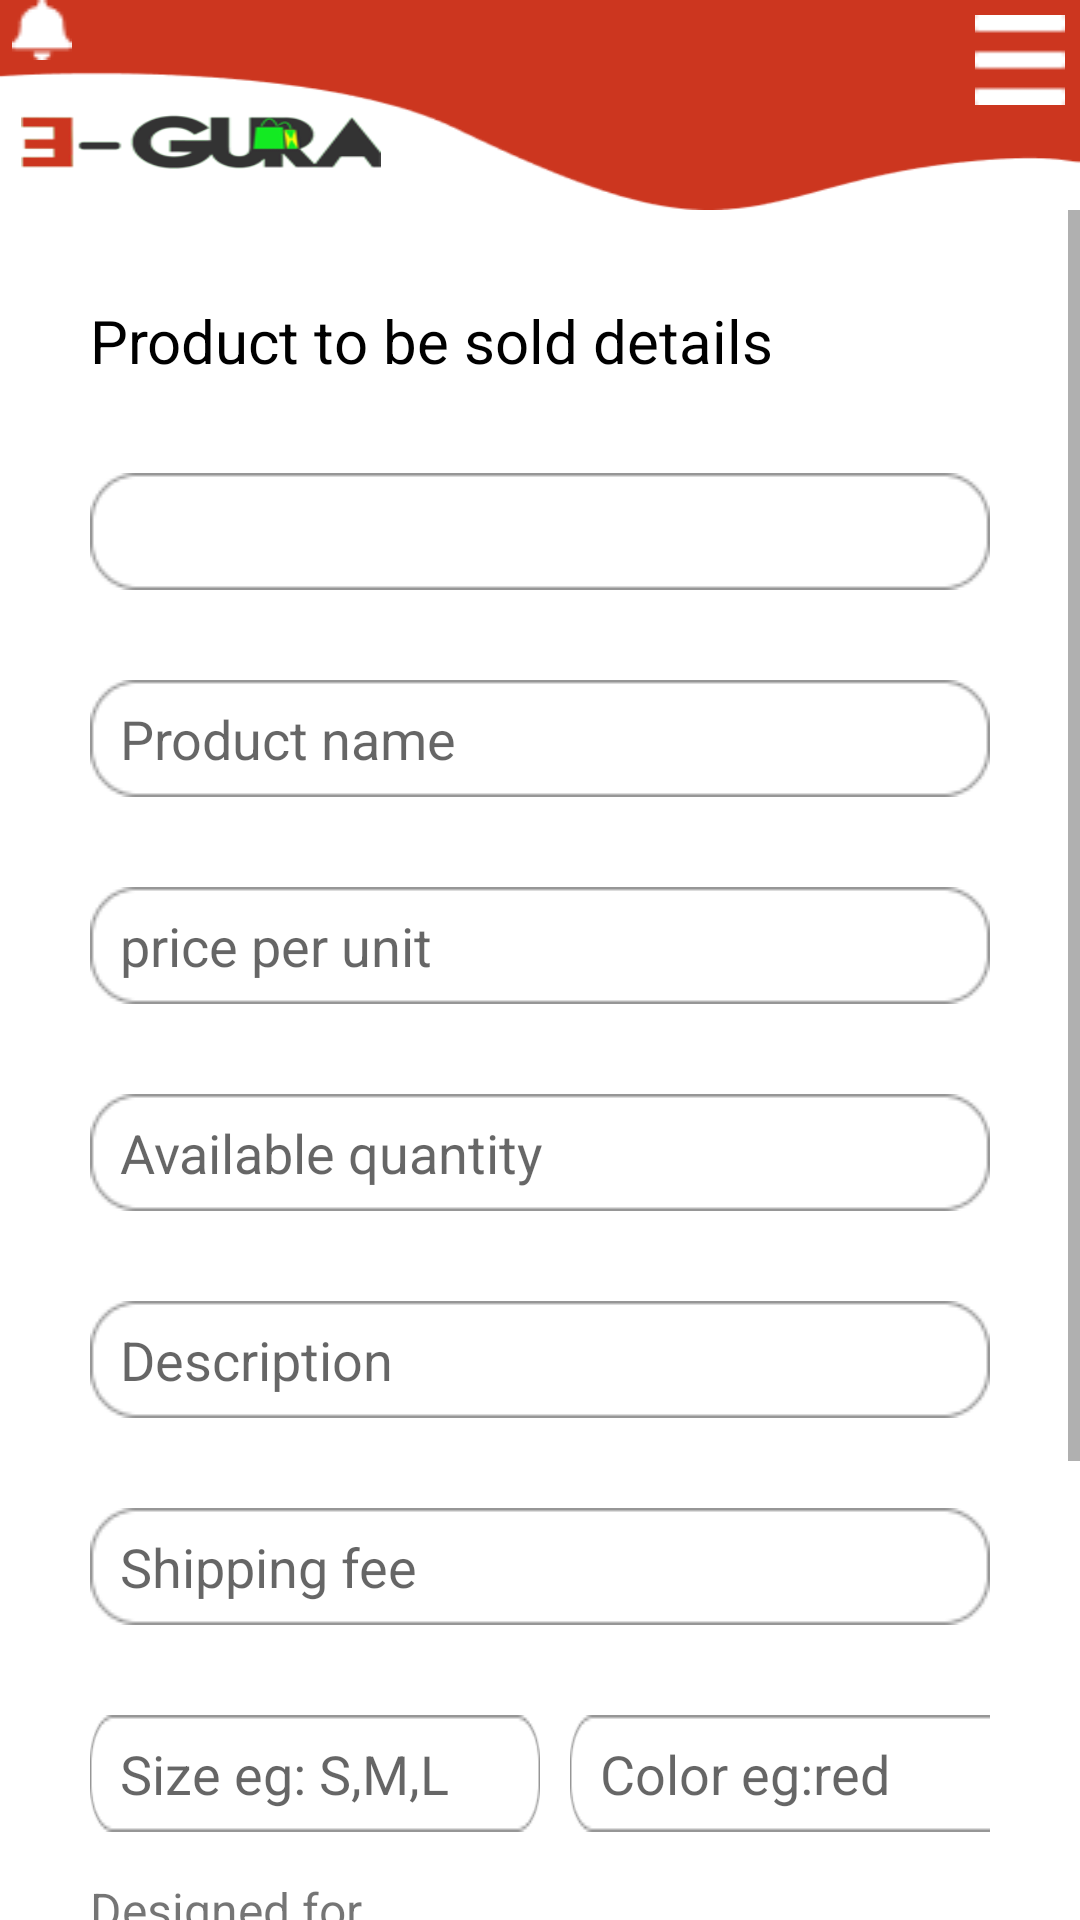

This screen was rendered from an Android layout file. Write that file and the resources it references.
<!-- AndroidManifest.xml: application theme AppTheme -->
<!-- res/layout/activity_upload_product.xml -->
<?xml version="1.0" encoding="utf-8"?>
<LinearLayout xmlns:android="http://schemas.android.com/apk/res/android"
    xmlns:tools="http://schemas.android.com/tools"
    android:layout_width="match_parent"
    android:layout_height="match_parent"
    android:orientation="vertical"
    tools:context=".UploadProduct"
    android:background="@color/white">
    <RelativeLayout
        android:id="@+id/tophead"
        android:layout_width="match_parent"
        android:layout_height="70dp"
        android:background="@drawable/bg">

        <RelativeLayout
            android:layout_width="20dp"
            android:layout_height="20dp"
            android:layout_alignParentTop="true"
            android:layout_marginStart="4dp"
            android:layout_marginTop="0dp"
            android:layout_marginBottom="2dp"
            android:background="@drawable/bell" />

        <RelativeLayout
            android:id="@+id/relativeLayoutGoToProfile"
            android:layout_width="30dp"
            android:layout_height="30dp"
            android:layout_alignParentTop="true"
            android:layout_alignParentRight="true"
            android:layout_marginTop="5dp"
            android:layout_marginRight="5dp"
            android:background="@drawable/vector" />

        <ImageView
            android:id="@+id/imgUpload"
            android:layout_width="25dp"
            android:layout_height="25dp"
            android:layout_marginRight="20dp"
            android:layout_toLeftOf="@id/relativeLayoutGoToProfile"
            android:src="@drawable/upload_24dp" />

        <RelativeLayout
            android:id="@+id/rltLayoutLogo"
            android:layout_width="120dp"
            android:layout_height="50dp"
            android:layout_alignParentLeft="true"
            android:layout_marginLeft="7dp"
            android:layout_marginTop="20dp"
            android:background="@drawable/logo_egura" />

        <TextView
            android:id="@+id/tvNoInternet"
            android:layout_width="match_parent"
            android:layout_height="wrap_content"
            android:layout_below="@+id/rltLayoutLogo"
            android:layout_marginTop="-5dp"
            android:text="No internet connection"
            android:textColor="@color/colorApp"
            android:paddingLeft="10dp"
            android:visibility="gone" />
    </RelativeLayout>
    <GridView
        android:id="@+id/grdView"
        android:layout_width="match_parent"
        android:layout_height="wrap_content"
        android:numColumns="3"/>
    <ScrollView
        android:layout_width="match_parent"
        android:layout_height="wrap_content"
        android:layout_below="@id/tophead">

        <LinearLayout
            android:layout_width="match_parent"
            android:layout_height="wrap_content"
            android:orientation="vertical"
            android:padding="30dp">

            <TextView
                android:id="@+id/tvProductHeader"
                android:layout_width="wrap_content"
                android:layout_height="wrap_content"
                android:text="Product to be sold details"
                android:textColor="#000"
                android:textSize="20dp" />

            <TextView
                android:id="@+id/sgn_resp"
                android:layout_width="wrap_content"
                android:layout_height="wrap_content"
                android:layout_marginLeft="120dp"
                android:textAlignment="textEnd"
                android:textColor="#f00"
                android:textSize="23dp" />

            <Spinner
                android:id="@+id/productCategory"
                android:layout_width="match_parent"
                android:layout_height="wrap_content"
                android:autofillHints="Select product category"
                android:background="@drawable/input" />

            <EditText
                android:id="@+id/edtProdName"
                android:layout_width="match_parent"
                android:layout_height="wrap_content"
                android:layout_marginTop="30dp"
                android:background="@drawable/input"
                android:hint="Product name"
                android:paddingLeft="10dp"
                android:paddingRight="10dp" />

            <EditText
                android:id="@+id/edtPu"
                android:layout_width="match_parent"
                android:layout_height="wrap_content"
                android:layout_marginTop="30dp"
                android:background="@drawable/input"
                android:hint="price per unit"
                android:inputType="number"
                android:paddingLeft="10dp"
                android:paddingRight="10dp" />


            <EditText
                android:id="@+id/edtQty"
                android:layout_width="match_parent"
                android:layout_height="wrap_content"
                android:layout_marginTop="30dp"
                android:background="@drawable/input"
                android:hint="Available quantity"
                android:inputType="number"
                android:paddingLeft="10dp"
                android:paddingRight="10dp" />
            <EditText
                android:id="@+id/edtDescr"
                android:layout_width="match_parent"
                android:layout_height="wrap_content"
                android:layout_marginTop="30dp"
                android:background="@drawable/input"
                android:hint="Description"
                android:inputType="text"
                android:maxLines="5"
                android:paddingLeft="10dp"
                android:paddingRight="10dp" />


            <EditText
                android:id="@+id/edtShippingFee"
                android:layout_width="match_parent"
                android:layout_height="wrap_content"
                android:layout_marginTop="30dp"
                android:background="@drawable/input"
                android:hint="Shipping fee"
                android:inputType="number"
                android:paddingLeft="10dp"
                android:paddingRight="10dp" />

            <GridLayout
                android:layout_width="match_parent"
                android:layout_height="wrap_content"
                android:columnCount="2">

                <EditText
                    android:id="@+id/edtSize"
                    android:layout_width="150dp"
                    android:layout_height="wrap_content"
                    android:layout_marginTop="30dp"
                    android:background="@drawable/input"
                    android:hint="Size eg: S,M,L"
                    android:inputType="text"
                    android:paddingLeft="10dp"
                    android:paddingRight="10dp" />

                <EditText
                    android:id="@+id/edtColor"
                    android:layout_width="150dp"
                    android:layout_height="wrap_content"
                    android:layout_marginLeft="10dp"
                    android:layout_marginTop="30dp"
                    android:background="@drawable/input"
                    android:hint="Color eg:red"
                    android:inputType="text"
                    android:paddingLeft="10dp"
                    android:paddingRight="10dp" />
            </GridLayout>
            <TextView
                android:id="@+id/tvGender"
                android:layout_width="match_parent"
                android:layout_height="wrap_content"
                android:text="Designed for"
                android:layout_marginTop="15dp"
                android:textSize="16dp"/>
            <RadioGroup
                android:id="@+id/radGender"
                android:layout_width="match_parent"
                android:layout_height="wrap_content">

                <RelativeLayout
                    android:layout_width="match_parent"
                    android:layout_height="wrap_content">

                    <RadioButton
                        android:id="@+id/radMale"
                        android:layout_width="wrap_content"
                        android:layout_height="wrap_content"
                        android:checked="true"
                        android:text="Male" />

                    <RadioButton
                        android:id="@+id/radFemale"
                        android:layout_width="wrap_content"
                        android:layout_height="wrap_content"
                        android:layout_marginLeft="20dp"
                        android:layout_toRightOf="@+id/radMale"
                        android:text="Female" />
                    <RadioButton
                        android:id="@+id/radBoth"
                        android:layout_width="wrap_content"
                        android:layout_height="wrap_content"
                        android:layout_marginLeft="20dp"
                        android:layout_toRightOf="@+id/radFemale"
                        android:text="Both" />
                </RelativeLayout>
            </RadioGroup>
            <Button
                android:id="@+id/btnImages"
                android:layout_width="match_parent"
                android:layout_height="40dp"
                android:layout_marginTop="30dp"
                android:background="@color/warning"
                android:text="Images"
                android:textColor="#ffffff"
                android:drawableStart="@drawable/upload_24dp"/>
            <Button
                android:id="@+id/btnUpload"
                android:layout_width="match_parent"
                android:layout_height="40dp"
                android:layout_marginTop="30dp"
                android:background="@drawable/btn"
                android:text="Upload"
                android:textColor="#ffffff" />

        </LinearLayout>
    </ScrollView>

    <TextView
        android:layout_width="match_parent"
        android:layout_height="wrap_content"
        android:textColor="@color/colorApp"
        android:text="@string/footer"
        android:layout_below="@id/rela_imgs"
        android:textAlignment="center"
        android:layout_marginTop="5dp"/>
</LinearLayout>
<!-- resources referenced by this layout -->
<resources>
  <color name="colorApp">#CC361F</color>
  <color name="warning">#F1AF18</color>
  <color name="white">#ffffff</color>
  <!-- drawable bell: png bitmap (drawable, 301 bytes) -->
  <!-- drawable bg: png bitmap (drawable, 1922 bytes) -->
  <!-- drawable btn: png bitmap (drawable, 746 bytes) -->
  <!-- drawable input (drawable) -->
  <?xml version="1.0" encoding="utf-8"?>
  <shape xmlns:android="http://schemas.android.com/apk/res/android" android:shape="rectangle">
      <corners android:radius="5dp"/>
      <stroke android:color="@color/darkgrey" android:width="2dp" />
      <padding android:right="10dp" android:top="10dp" android:left="10dp" android:bottom="10dp"/>
  </shape>
  <!-- drawable logo_egura: png bitmap (drawable, 11955 bytes) -->
  <!-- drawable vector: png bitmap (drawable-v24, 170 bytes) -->
  <string name="footer">Powered by E-gura Ltd !</string>
  <style name="AppTheme" parent="Theme.AppCompat.Light.NoActionBar">
          
          <item name="colorPrimary">@color/colorPrimary</item>
          <item name="colorPrimaryDark">@color/colorApp</item>
          <item name="colorAccent">@color/colorAccent</item>
      </style>
  <color name="colorPrimary">#008577</color>
  <color name="colorAccent">#D81B60</color>
</resources>
